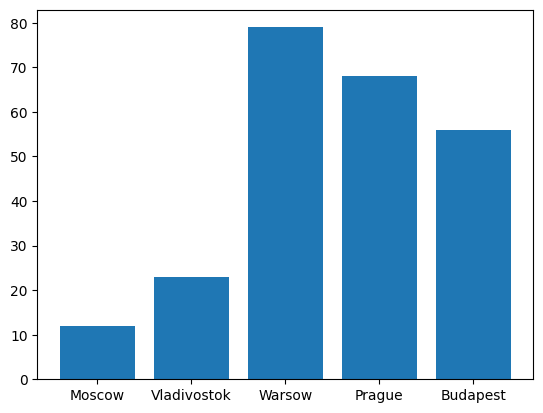

Source code (Python):
import matplotlib.pyplot as plt
plt.rcdefaults()

d = {
    'Moscow': 12,
    'Vladivostok': 23,
    'Warsow': 79,
    'Prague': 68,
    'Budapest': 56
}

towns = d.keys()
years = d.values()
plt.bar(towns, years)
plt.show()